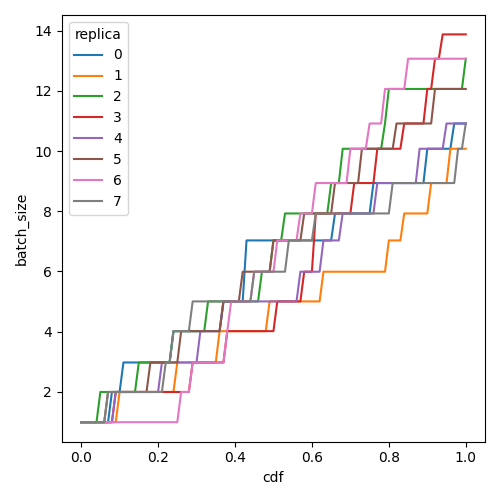

Source data for this figure (header and first rows):
cdf, batch_size, replica
0.0, 0.99, 0
0.01, 0.99, 0
0.02, 0.99, 0
0.03, 0.99, 0
0.04, 0.99, 0
0.05, 0.99, 0
0.06, 0.99, 0
0.07, 0.99, 0
0.08, 1.994, 0
0.09, 1.994, 0
0.1, 1.994, 0
0.11, 2.974, 0
0.12, 2.974, 0
0.13, 2.974, 0
0.14, 2.974, 0
0.15, 2.974, 0
0.16, 2.974, 0
0.17, 2.974, 0
0.18, 2.974, 0
0.19, 2.974, 0
0.2, 2.974, 0
0.21, 2.974, 0
0.22, 2.974, 0
0.23, 2.974, 0
0.24, 4.015, 0
0.25, 4.015, 0
0.26, 4.015, 0
0.27, 4.015, 0
0.28, 4.015, 0
0.29, 4.015, 0
0.3, 4.015, 0
0.31, 4.015, 0
0.32, 4.015, 0
0.33, 4.015, 0
0.34, 4.015, 0
0.35, 4.015, 0
0.36, 4.015, 0
0.37, 5.003, 0
0.38, 5.003, 0
0.39, 5.003, 0
0.4, 5.003, 0
0.41, 5.003, 0
0.42, 5.003, 0
0.43, 7.029, 0
0.44, 7.029, 0
0.45, 7.029, 0
0.46, 7.029, 0
0.47, 7.029, 0
0.48, 7.029, 0
0.49, 7.029, 0
0.5, 7.029, 0
0.51, 7.029, 0
0.52, 7.029, 0
0.53, 7.029, 0
0.54, 7.029, 0
0.55, 7.029, 0
0.56, 7.029, 0
0.57, 7.029, 0
0.58, 7.029, 0
0.59, 7.029, 0
... 748 more rows
